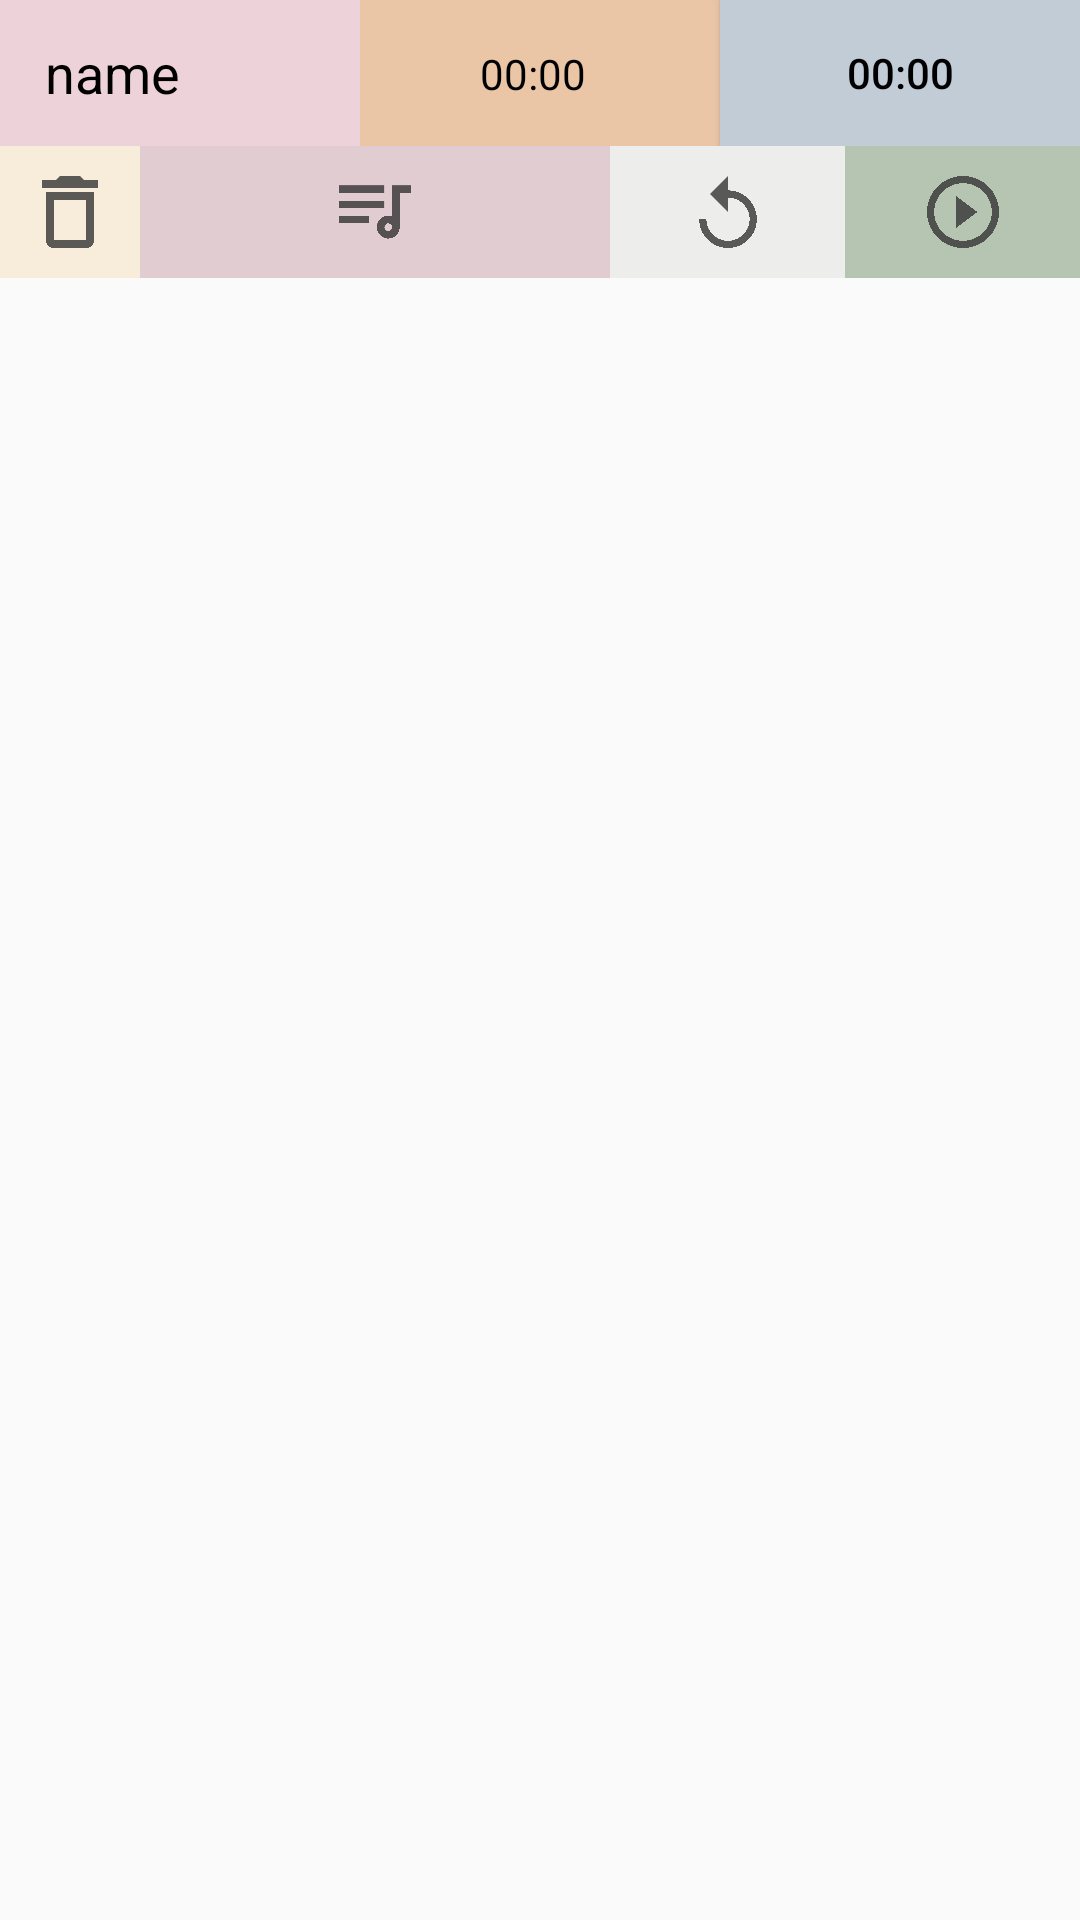

This screen was rendered from an Android layout file. Write that file and the resources it references.
<!-- AndroidManifest.xml: application theme Theme.MultiTimer -->
<!-- res/layout/fragment_timerfragment.xml -->
<?xml version="1.0" encoding="utf-8"?>
<LinearLayout xmlns:android="http://schemas.android.com/apk/res/android"
    xmlns:tools="http://schemas.android.com/tools"
    android:layout_width="match_parent"
    android:layout_height="wrap_content"
    android:orientation="vertical"
    tools:context=".TimerFragment"
    android:layout_marginBottom="5dp">

    <LinearLayout
        android:layout_width="match_parent"
        android:layout_height="wrap_content"
        android:orientation="horizontal">

        <EditText
            android:id="@+id/editText_name_fragment"
            android:layout_width="0dp"
            android:layout_height="match_parent"
            android:layout_weight="1"
            android:layout_gravity="center"
            android:text="name"
            android:paddingLeft="15dp"
            android:textColor="@color/black"
            android:background="@color/morandi_pink">

        </EditText>

        <Chronometer
            android:id="@+id/chronometer"
            android:layout_width="0dp"
            android:layout_height="match_parent"
            android:layout_weight="1"
            android:layout_gravity="center"
            android:paddingTop="15dp"
            android:paddingLeft="40dp"
            android:textColor="@color/black"
            android:background="@color/morandi_orange">

        </Chronometer>

        <Button
            android:id="@+id/btn_targetTime"
            android:layout_width="0dp"
            android:layout_height="match_parent"
            android:layout_weight="1"
            android:layout_gravity="center"
            android:padding="10dp"
            android:text="00:00"
            android:textColor="@color/black"
            android:background="@color/morandi_blue">

        </Button>

    </LinearLayout>

    <LinearLayout
        android:layout_width="match_parent"
        android:layout_height="wrap_content"
        android:orientation="horizontal">

        <ImageButton
            android:id="@+id/btn_delete"
            android:layout_width="0dp"
            android:layout_height="match_parent"
            android:layout_weight="0.3"
            android:layout_gravity="center"
            android:src="@drawable/ic_delete"
            android:background="@color/morandi_yellow">

        </ImageButton>

        <ImageButton
            android:id="@+id/btn_setRingtone"
            android:layout_width="0dp"
            android:layout_height="match_parent"
            android:layout_weight="1"
            android:layout_gravity="center"
            android:src="@drawable/ic_ringtone"
            android:background="@color/morandi_purple">

        </ImageButton>

        <ImageButton
            android:id="@+id/btn_reset"
            android:layout_width="0dp"
            android:layout_height="match_parent"
            android:layout_weight="0.5"
            android:layout_gravity="center"
            android:padding="10dp"
            android:src="@drawable/ic_reset"
            android:background="@color/morandi_gray">

        </ImageButton>


        <ImageButton
            android:id="@+id/btn_start"
            android:layout_width="0dp"
            android:layout_height="match_parent"
            android:layout_weight="0.5"
            android:layout_gravity="center"
            android:padding="10dp"
            android:src="@drawable/ic_start"
            android:background="@color/morandi_green">

        </ImageButton>

    </LinearLayout>

</LinearLayout>
<!-- resources referenced by this layout -->
<resources>
  <color name="black">#FF000000</color>
  <color name="morandi_blue">#c2ccd7</color>
  <color name="morandi_gray">#ededeb</color>
  <color name="morandi_green">#b6c4b2</color>
  <color name="morandi_orange">#eac6a7</color>
  <color name="morandi_pink">#edd2d9</color>
  <color name="morandi_purple">#e1ccd1</color>
  <color name="morandi_yellow">#f8edda</color>
  <!-- drawable ic_delete (drawable-anydpi) -->
  <vector xmlns:android="http://schemas.android.com/apk/res/android"
      android:width="24dp"
      android:height="24dp"
      android:viewportWidth="24"
      android:viewportHeight="24"
      android:tint="#333333"
      android:alpha="0.8">
    <group android:scaleX="1.3333334"
        android:scaleY="1.3333334"
        android:translateX="-4"
        android:translateY="-4">
      <path
          android:fillColor="@android:color/white"
          android:pathData="M6,19c0,1.1 0.9,2 2,2h8c1.1,0 2,-0.9 2,-2L18,7L6,7v12zM8,9h8v10L8,19L8,9zM15.5,4l-1,-1h-5l-1,1L5,4v2h14L19,4h-3.5z"/>
    </group>
  </vector>
  <!-- drawable ic_reset (drawable-anydpi) -->
  <vector xmlns:android="http://schemas.android.com/apk/res/android"
      android:width="24dp"
      android:height="24dp"
      android:viewportWidth="24"
      android:viewportHeight="24"
      android:tint="#333333"
      android:alpha="0.8">
    <group android:scaleX="1.2"
        android:scaleY="1.2"
        android:translateX="-2.4"
        android:translateY="-1.2">
      <path
          android:fillColor="@android:color/white"
          android:pathData="M12,5V1L7,6l5,5V7c3.31,0 6,2.69 6,6s-2.69,6 -6,6 -6,-2.69 -6,-6H4c0,4.42 3.58,8 8,8s8,-3.58 8,-8 -3.58,-8 -8,-8z"/>
    </group>
  </vector>
  <!-- drawable ic_ringtone (drawable-anydpi) -->
  <vector xmlns:android="http://schemas.android.com/apk/res/android"
      android:width="24dp"
      android:height="24dp"
      android:viewportWidth="24"
      android:viewportHeight="24"
      android:tint="#333333"
      android:alpha="0.8">
    <group android:scaleX="1.2631578"
        android:scaleY="1.2631578"
        android:translateX="-3.7894738"
        android:translateY="-4.4210525">
      <path
          android:fillColor="@android:color/white"
          android:pathData="M22,6h-5v8.18c-0.31,-0.11 -0.65,-0.18 -1,-0.18c-1.66,0 -3,1.34 -3,3s1.34,3 3,3s3,-1.34 3,-3v-9h3L22,6L22,6zM15,6h-12v2h12L15,6L15,6zM15,10h-12v2h12L15,10L15,10zM11,14h-8v2h8L11,14L11,14zM15,17c0,-0.55 0.45,-1 1,-1c0.55,0 1,0.45 1,1s-0.45,1 -1,1C15.45,18 15,17.55 15,17z"/>
    </group>
  </vector>
  <!-- drawable ic_start (drawable-anydpi) -->
  <vector xmlns:android="http://schemas.android.com/apk/res/android"
      android:width="24dp"
      android:height="24dp"
      android:viewportWidth="24"
      android:viewportHeight="24"
      android:tint="#333333"
      android:alpha="0.8">
    <group android:scaleX="1.2"
        android:scaleY="1.2"
        android:translateX="-2.4"
        android:translateY="-2.4">
      <path
          android:fillColor="@android:color/white"
          android:pathData="M10,16.5l6,-4.5 -6,-4.5v9zM12,2C6.48,2 2,6.48 2,12s4.48,10 10,10 10,-4.48 10,-10S17.52,2 12,2zM12,20c-4.41,0 -8,-3.59 -8,-8s3.59,-8 8,-8 8,3.59 8,8 -3.59,8 -8,8z"/>
    </group>
  </vector>
  <style name="Theme.MultiTimer" parent="Theme.MaterialComponents.DayNight.DarkActionBar.Bridge">
          
          <item name="colorPrimary">@color/purple_500</item>
          <item name="colorPrimaryVariant">@color/purple_700</item>
          <item name="colorOnPrimary">@color/white</item>
          
          <item name="colorSecondary">@color/teal_200</item>
          <item name="colorSecondaryVariant">@color/teal_700</item>
          <item name="colorOnSecondary">@color/black</item>
          
          <item name="android:statusBarColor" tools:targetApi="l">?attr/colorPrimaryVariant</item>
          
      </style>
  <color name="purple_500">#FF6200EE</color>
  <color name="purple_700">#FF3700B3</color>
  <color name="white">#FFFFFFFF</color>
  <color name="teal_200">#FF03DAC5</color>
  <color name="teal_700">#FF018786</color>
</resources>
